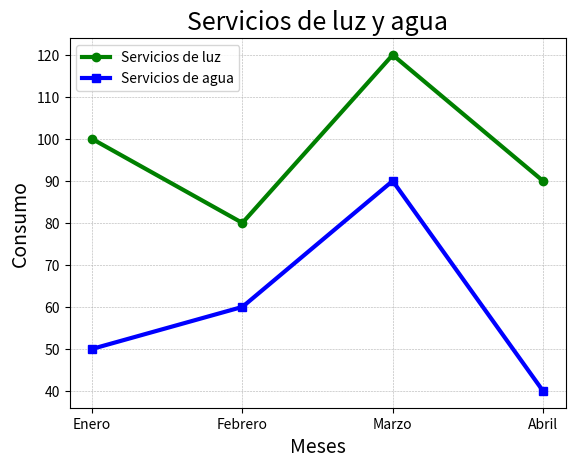

Recreate this plot in Python.
import matplotlib.pyplot as plt

mes = ["Enero", "Febrero", "Marzo", "Abril"]

luz = [100, 80, 120, 90]
agua = [50, 60, 90, 40]

plt.plot(
    mes,
    luz,
    label="Servicios de luz",
    marker="o",
    linewidth=3,
    color="green",
)

plt.plot(
    mes,
    agua,
    label="Servicios de agua",
    marker="s",
    linewidth=3,
    color="blue",
)

plt.title("Servicios de luz y agua", fontsize=18)
plt.xlabel("Meses", fontsize=14)
plt.ylabel("Consumo", fontsize=14)

plt.grid(True, linestyle="--", linewidth=0.4)

plt.legend()

plt.show()
